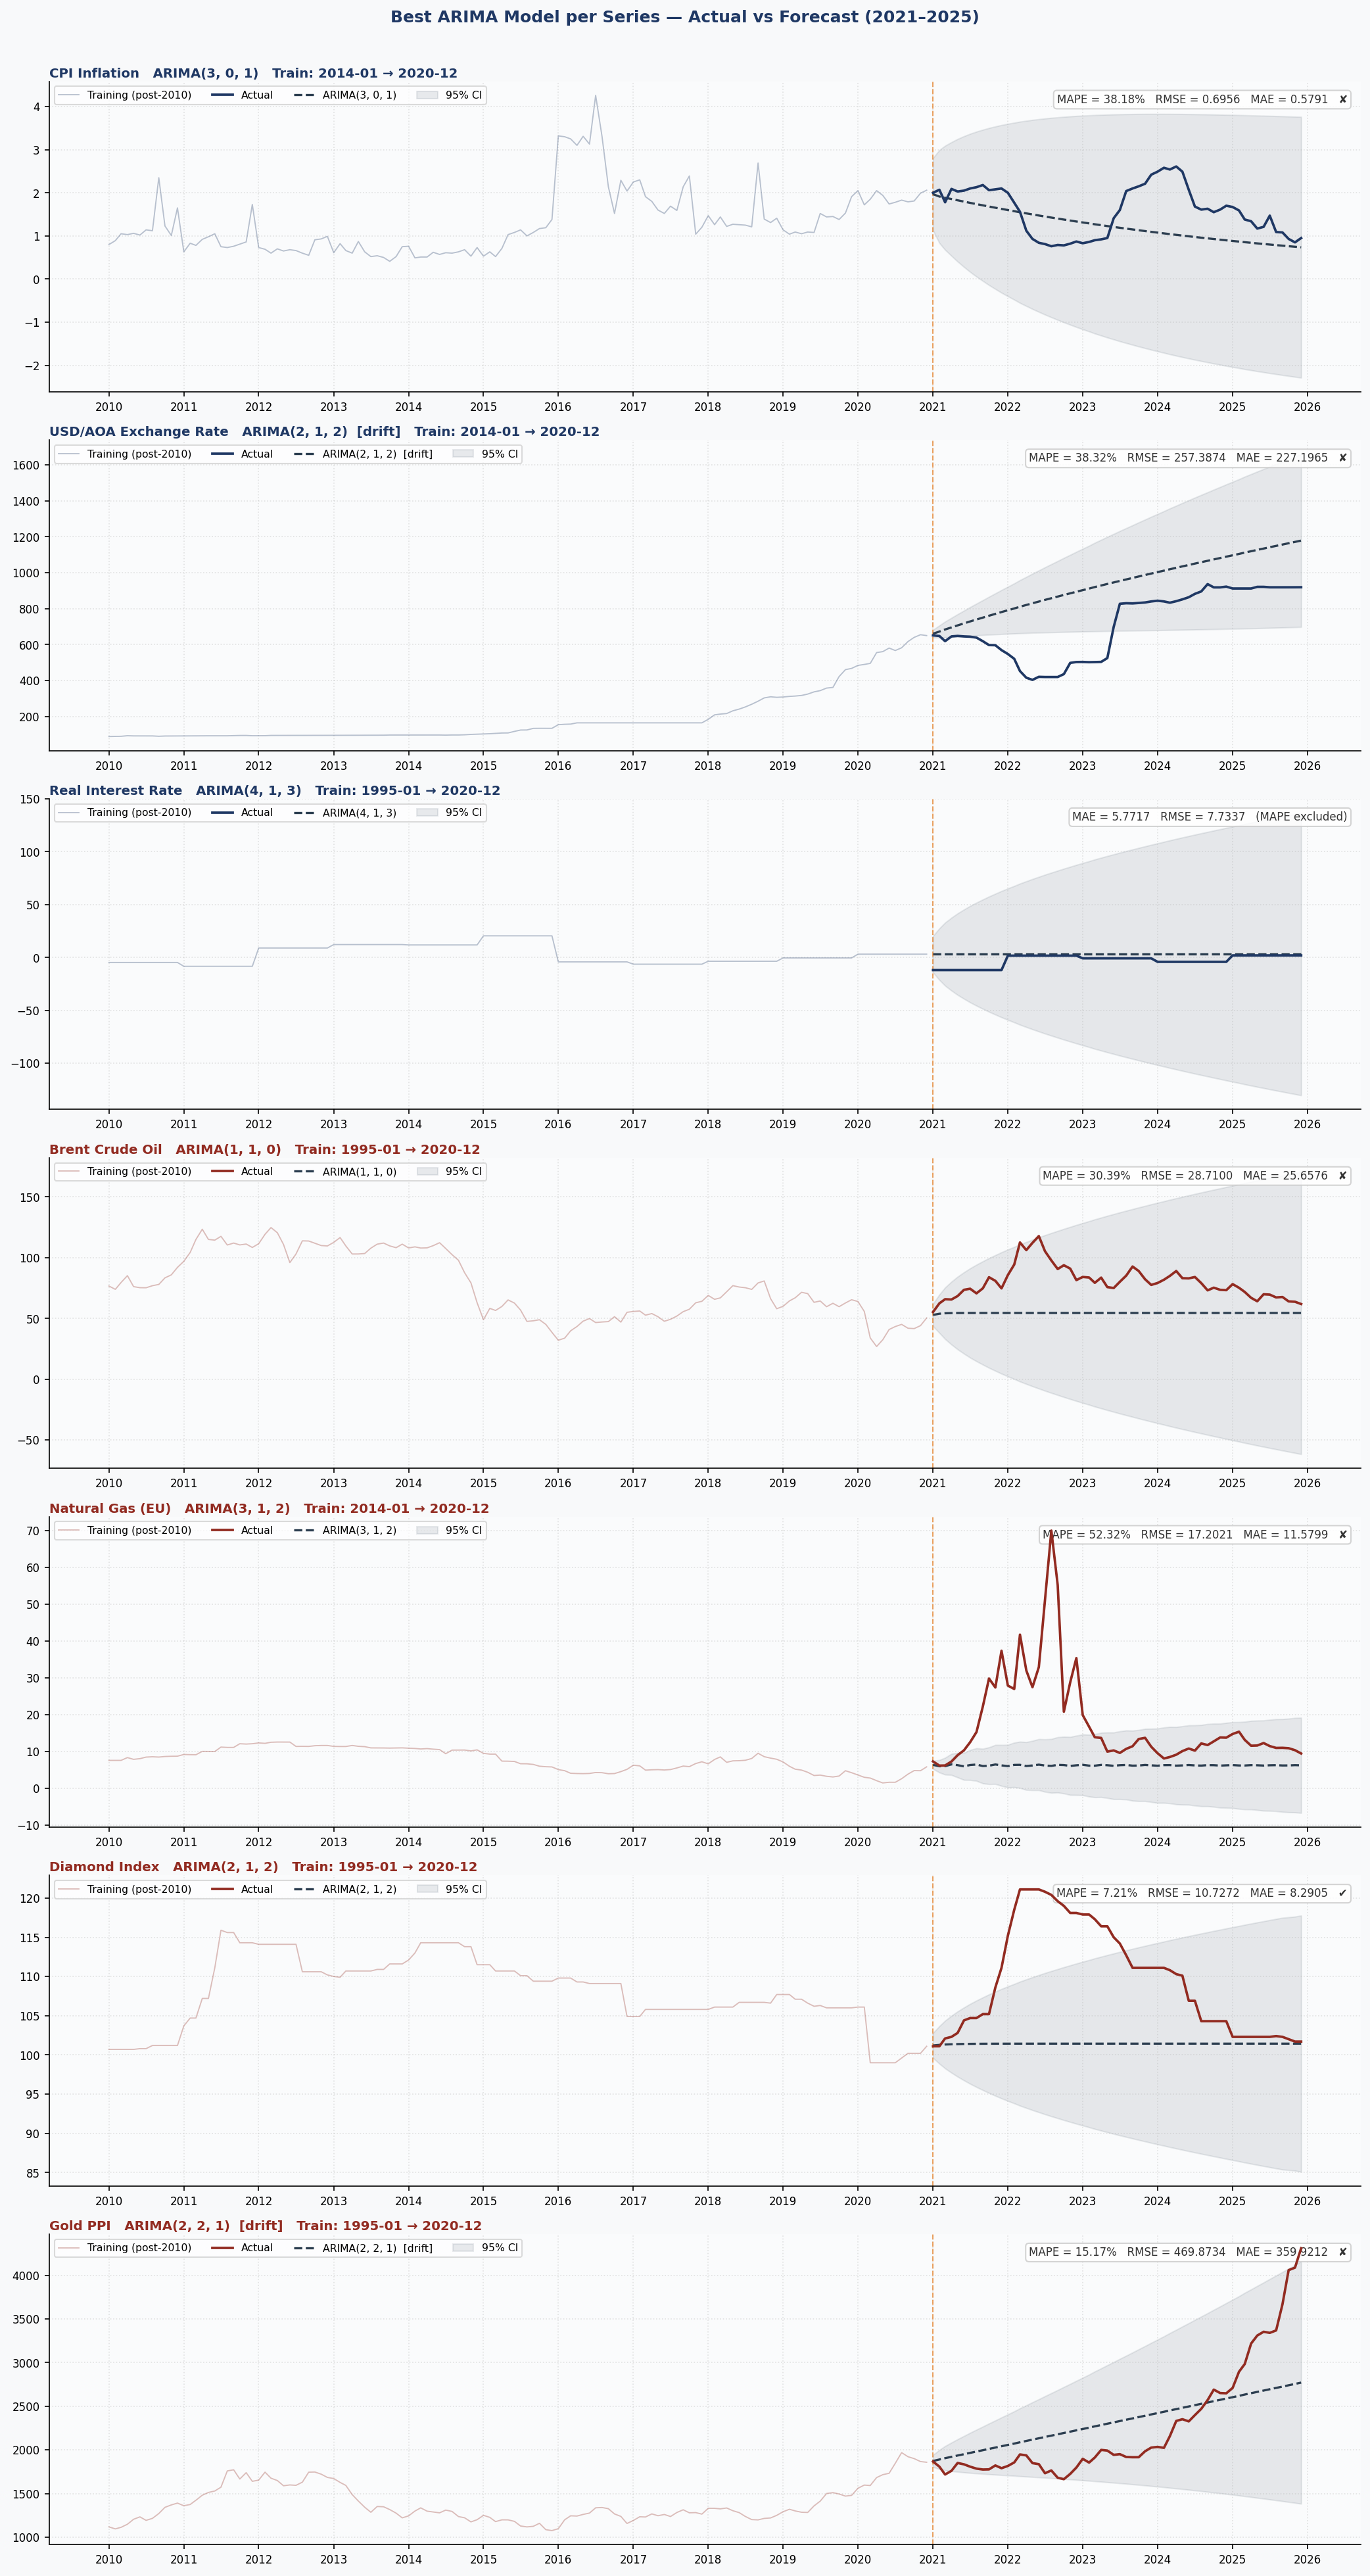

Values plotted in this chart, from the file beside it:
Series, Date, Actual, Predicted, CI_Lower, CI_Upper, Error, Abs_Error
CPI Inflation, 2021-01, 2.0, 1.968, 1.129, 2.807, 0.0323, 0.0323
CPI Inflation, 2021-02, 2.07, 1.913, 0.8353, 2.991, 0.1569, 0.1569
CPI Inflation, 2021-03, 1.78, 1.884, 0.6763, 3.092, -0.1039, 0.1039
CPI Inflation, 2021-04, 2.09, 1.856, 0.5374, 3.175, 0.234, 0.234
CPI Inflation, 2021-05, 2.03, 1.826, 0.4037, 3.248, 0.2041, 0.2041
CPI Inflation, 2021-06, 2.05, 1.796, 0.279, 3.312, 0.2543, 0.2543
CPI Inflation, 2021-07, 2.1, 1.766, 0.1636, 3.369, 0.3338, 0.3338
CPI Inflation, 2021-08, 2.13, 1.737, 0.0558, 3.419, 0.3927, 0.3927
CPI Inflation, 2021-09, 2.18, 1.709, -0.0455, 3.463, 0.4711, 0.4711
CPI Inflation, 2021-10, 2.06, 1.681, -0.1412, 3.503, 0.3791, 0.3791
CPI Inflation, 2021-11, 2.08, 1.653, -0.232, 3.539, 0.4267, 0.4267
CPI Inflation, 2021-12, 2.1, 1.626, -0.3183, 3.571, 0.4737, 0.4737
CPI Inflation, 2022-01, 2.0, 1.6, -0.4006, 3.6, 0.4004, 0.4004
CPI Inflation, 2022-02, 1.77, 1.573, -0.4792, 3.626, 0.1966, 0.1966
CPI Inflation, 2022-03, 1.56, 1.548, -0.5544, 3.65, 0.0123, 0.0123
CPI Inflation, 2022-04, 1.12, 1.522, -0.6265, 3.671, -0.4023, 0.4023
CPI Inflation, 2022-05, 0.93, 1.497, -0.6957, 3.691, -0.5674, 0.5674
CPI Inflation, 2022-06, 0.84, 1.473, -0.7623, 3.708, -0.6329, 0.6329
CPI Inflation, 2022-07, 0.81, 1.449, -0.8263, 3.724, -0.6387, 0.6387
CPI Inflation, 2022-08, 0.76, 1.425, -0.888, 3.738, -0.665, 0.665
CPI Inflation, 2022-09, 0.79, 1.402, -0.9475, 3.751, -0.6117, 0.6117
CPI Inflation, 2022-10, 0.78, 1.379, -1.005, 3.762, -0.5987, 0.5987
CPI Inflation, 2022-11, 0.82, 1.356, -1.06, 3.773, -0.5361, 0.5361
CPI Inflation, 2022-12, 0.87, 1.334, -1.114, 3.782, -0.4639, 0.4639
CPI Inflation, 2023-01, 0.83, 1.312, -1.166, 3.79, -0.4821, 0.4821
CPI Inflation, 2023-02, 0.86, 1.291, -1.216, 3.797, -0.4306, 0.4306
CPI Inflation, 2023-03, 0.9, 1.269, -1.264, 3.803, -0.3694, 0.3694
CPI Inflation, 2023-04, 0.92, 1.249, -1.312, 3.809, -0.3287, 0.3287
CPI Inflation, 2023-05, 0.95, 1.228, -1.357, 3.813, -0.2782, 0.2782
CPI Inflation, 2023-06, 1.41, 1.208, -1.401, 3.817, 0.2019, 0.2019
CPI Inflation, 2023-07, 1.6, 1.188, -1.444, 3.821, 0.4117, 0.4117
CPI Inflation, 2023-08, 2.04, 1.169, -1.486, 3.824, 0.8712, 0.8712
CPI Inflation, 2023-09, 2.1, 1.15, -1.526, 3.826, 0.9503, 0.9503
CPI Inflation, 2023-10, 2.15, 1.131, -1.565, 3.827, 1.019, 1.019
CPI Inflation, 2023-11, 2.21, 1.112, -1.604, 3.828, 1.098, 1.098
CPI Inflation, 2023-12, 2.42, 1.094, -1.641, 3.829, 1.326, 1.326
CPI Inflation, 2024-01, 2.49, 1.076, -1.677, 3.829, 1.414, 1.414
CPI Inflation, 2024-02, 2.58, 1.059, -1.712, 3.829, 1.521, 1.521
CPI Inflation, 2024-03, 2.54, 1.041, -1.746, 3.828, 1.499, 1.499
CPI Inflation, 2024-04, 2.61, 1.024, -1.779, 3.827, 1.586, 1.586
CPI Inflation, 2024-05, 2.49, 1.007, -1.811, 3.826, 1.483, 1.483
CPI Inflation, 2024-06, 2.07, 0.9909, -1.843, 3.824, 1.079, 1.079
CPI Inflation, 2024-07, 1.68, 0.9747, -1.873, 3.822, 0.7053, 0.7053
CPI Inflation, 2024-08, 1.61, 0.9587, -1.903, 3.82, 0.6513, 0.6513
CPI Inflation, 2024-09, 1.63, 0.943, -1.932, 3.818, 0.687, 0.687
CPI Inflation, 2024-10, 1.55, 0.9276, -1.96, 3.815, 0.6224, 0.6224
CPI Inflation, 2024-11, 1.61, 0.9124, -1.988, 3.812, 0.6976, 0.6976
CPI Inflation, 2024-12, 1.7, 0.8974, -2.014, 3.809, 0.8026, 0.8026
CPI Inflation, 2025-01, 1.67, 0.8827, -2.041, 3.806, 0.7873, 0.7873
CPI Inflation, 2025-02, 1.59, 0.8683, -2.066, 3.803, 0.7217, 0.7217
CPI Inflation, 2025-03, 1.38, 0.8541, -2.091, 3.799, 0.5259, 0.5259
CPI Inflation, 2025-04, 1.34, 0.8401, -2.115, 3.795, 0.4999, 0.4999
CPI Inflation, 2025-05, 1.17, 0.8263, -2.139, 3.792, 0.3437, 0.3437
CPI Inflation, 2025-06, 1.21, 0.8128, -2.162, 3.788, 0.3972, 0.3972
CPI Inflation, 2025-07, 1.47, 0.7995, -2.184, 3.784, 0.6705, 0.6705
CPI Inflation, 2025-08, 1.09, 0.7864, -2.207, 3.779, 0.3036, 0.3036
CPI Inflation, 2025-09, 1.08, 0.7735, -2.228, 3.775, 0.3065, 0.3065
CPI Inflation, 2025-10, 0.93, 0.7608, -2.249, 3.771, 0.1692, 0.1692
CPI Inflation, 2025-11, 0.85, 0.7484, -2.269, 3.766, 0.1016, 0.1016
CPI Inflation, 2025-12, 0.95, 0.7361, -2.289, 3.761, 0.2139, 0.2139
... 359 more rows
